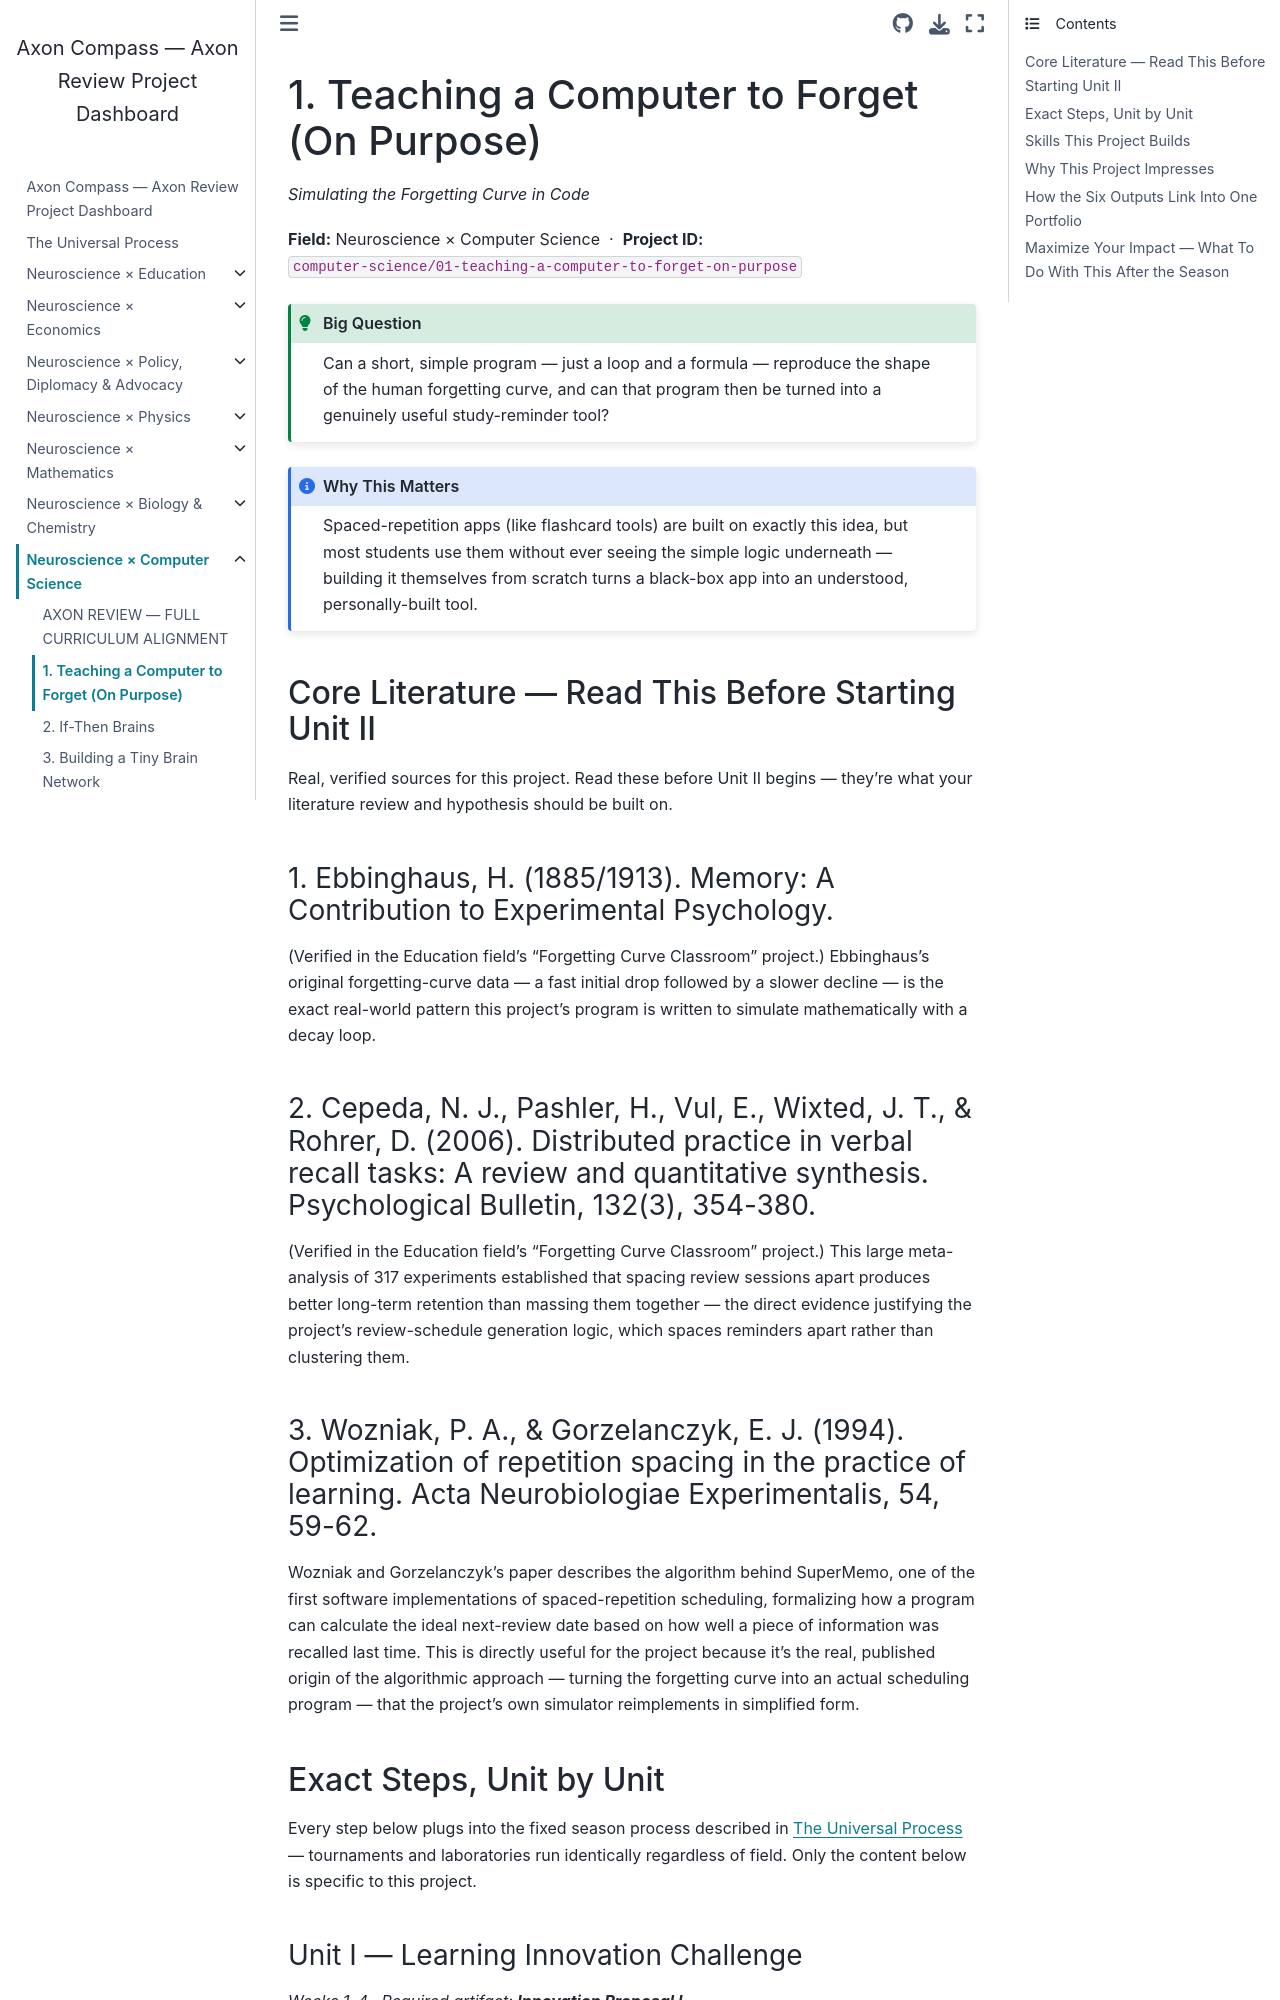

repository: fantina01/axon-compass · page: fields/computer-science/01-teaching-a-computer-to-forget-on-purpose.html · generator: jekyll

# 1. Teaching a Computer to Forget (On Purpose)

*Simulating the Forgetting Curve in Code*

**Field:** Neuroscience × Computer Science &nbsp;·&nbsp; **Project ID:** `computer-science/01-teaching-a-computer-to-forget-on-purpose`

```{admonition} Big Question
:class: tip
Can a short, simple program — just a loop and a formula — reproduce the shape of the human forgetting curve, and can that program then be turned into a genuinely useful study-reminder tool?
```

```{admonition} Why This Matters
:class: note
Spaced-repetition apps (like flashcard tools) are built on exactly this idea, but most students use them without ever seeing the simple logic underneath — building it themselves from scratch turns a black-box app into an understood, personally-built tool.
```

## Core Literature — Read This Before Starting Unit II

Real, verified sources for this project. Read these before Unit II begins — they're what your literature review and hypothesis should be built on.

### 1. Ebbinghaus, H. (1885/1913). Memory: A Contribution to Experimental Psychology.

(Verified in the Education field's "Forgetting Curve Classroom" project.) Ebbinghaus's original forgetting-curve data — a fast initial drop followed by a slower decline — is the exact real-world pattern this project's program is written to simulate mathematically with a decay loop.

### 2. Cepeda, N. J., Pashler, H., Vul, E., Wixted, J. T., & Rohrer, D. (2006). Distributed practice in verbal recall tasks: A review and quantitative synthesis. Psychological Bulletin, 132(3), 354-380.

(Verified in the Education field's "Forgetting Curve Classroom" project.) This large meta-analysis of 317 experiments established that spacing review sessions apart produces better long-term retention than massing them together — the direct evidence justifying the project's review-schedule generation logic, which spaces reminders apart rather than clustering them.

### 3. Wozniak, P. A., & Gorzelanczyk, E. J. (1994). Optimization of repetition spacing in the practice of learning. Acta Neurobiologiae Experimentalis, 54, 59-62.

Wozniak and Gorzelanczyk's paper describes the algorithm behind SuperMemo, one of the first software implementations of spaced-repetition scheduling, formalizing how a program can calculate the ideal next-review date based on how well a piece of information was recalled last time. This is directly useful for the project because it's the real, published origin of the algorithmic approach — turning the forgetting curve into an actual scheduling program — that the project's own simulator reimplements in simplified form.

## Exact Steps, Unit by Unit

Every step below plugs into the fixed season process described in {doc}`../../process` — tournaments and laboratories run identically regardless of field. Only the content below is specific to this project.
